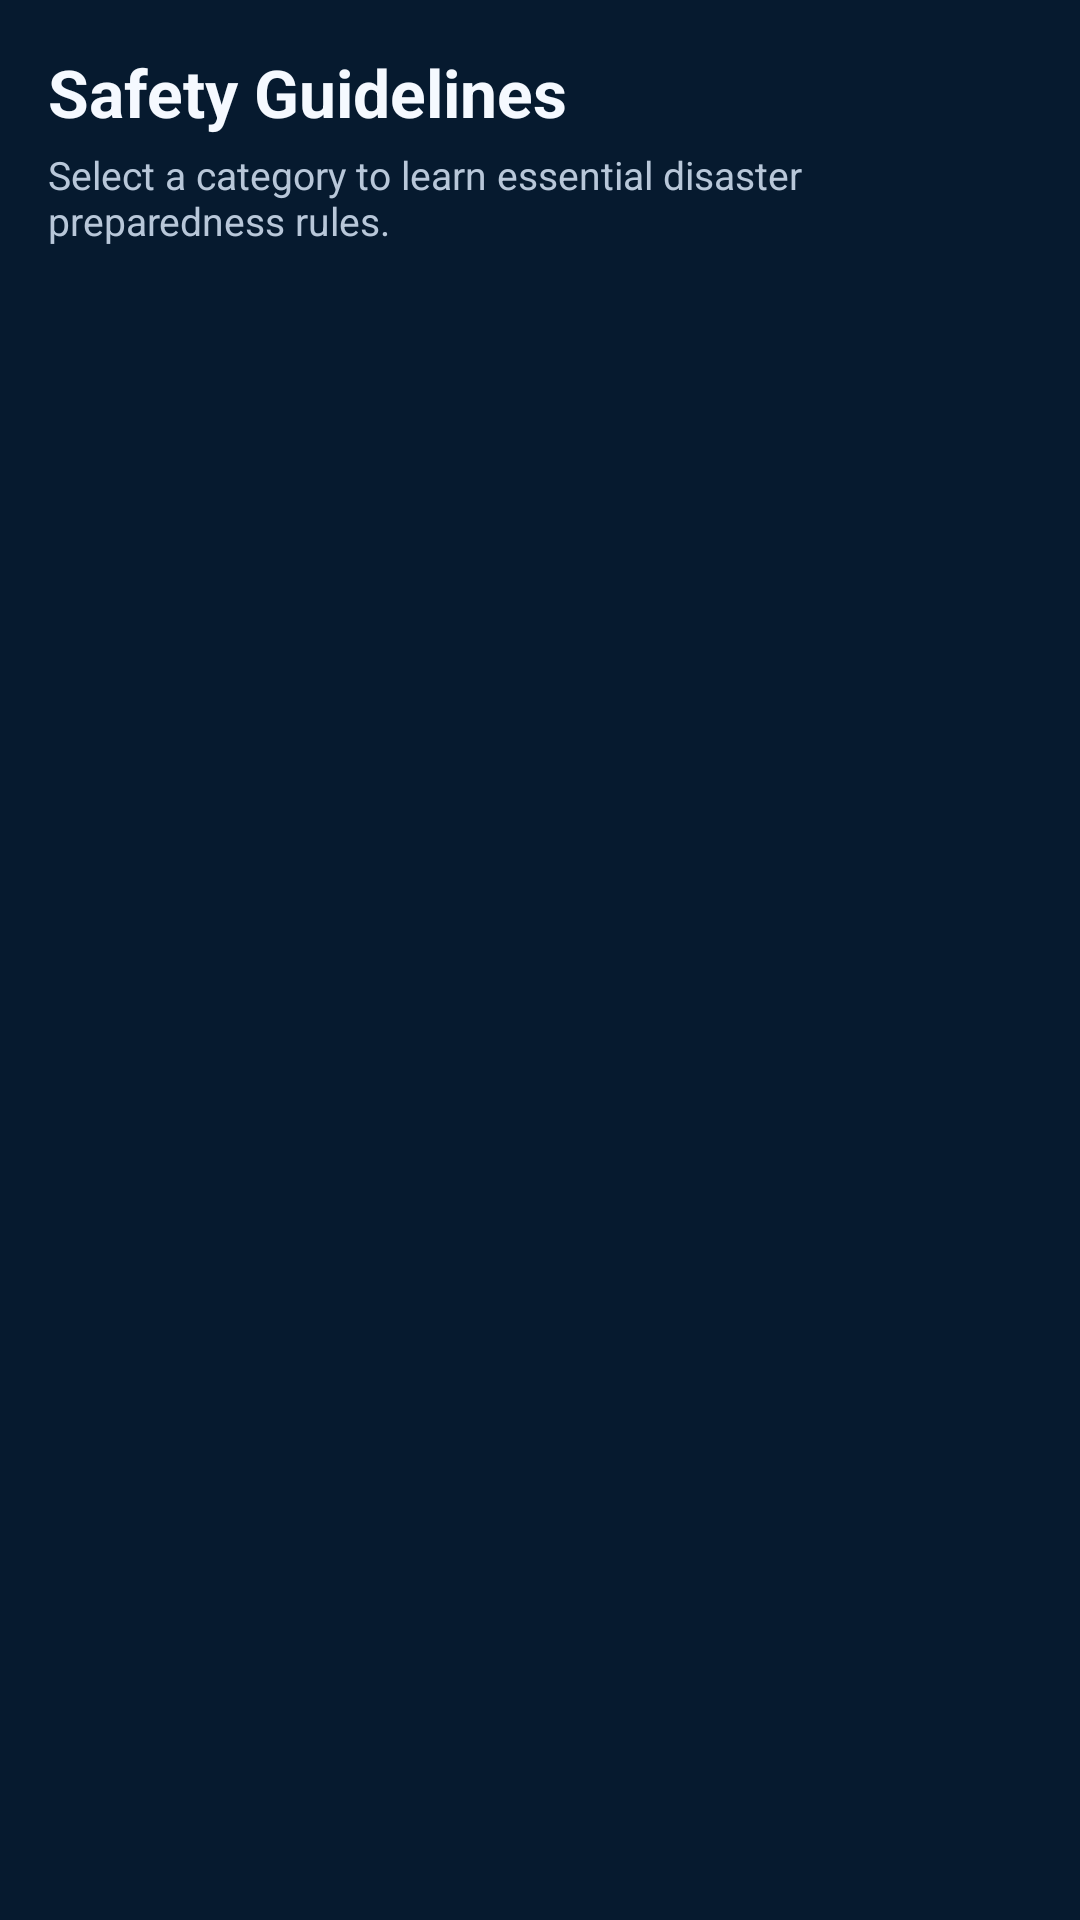

Produce the Android XML layout that renders to this screen, including the resource entries it uses.
<!-- AndroidManifest.xml: activity theme Theme.DrillEdu -->
<!-- res/layout/fragment_guidelines.xml -->
<?xml version="1.0" encoding="utf-8"?>
<LinearLayout xmlns:android="http://schemas.android.com/apk/res/android"
    xmlns:app="http://schemas.android.com/apk/res-auto"
    android:layout_width="match_parent"
    android:layout_height="match_parent"
    android:background="@color/bg_dark_navy"
    android:orientation="vertical"
    android:padding="16dp">

    <TextView
        android:layout_width="wrap_content"
        android:layout_height="wrap_content"
        android:text="Safety Guidelines"
        android:textColor="@color/text_primary"
        android:textSize="22sp"
        android:textStyle="bold" />

    <TextView
        android:layout_width="wrap_content"
        android:layout_height="wrap_content"
        android:layout_marginTop="4dp"
        android:text="Select a category to learn essential disaster preparedness rules."
        android:textColor="@color/text_secondary"
        android:textSize="13sp" />

    <androidx.recyclerview.widget.RecyclerView
        android:id="@+id/rv_guidelines"
        android:layout_width="match_parent"
        android:layout_height="match_parent"
        android:layout_marginTop="16dp"
        android:clipToPadding="false"
        android:paddingBottom="16dp" />

</LinearLayout>
<!-- resources referenced by this layout -->
<resources>
  <color name="bg_dark_navy">#061A2F</color>
  <color name="text_primary">#F5F9FF</color>
  <color name="text_secondary">#B8C7D9</color>
  <style name="Theme.DrillEdu" parent="Theme.Material3.DayNight.NoActionBar">
          <item name="colorPrimary">@color/primary_blue</item>
          <item name="colorOnPrimary">@color/white</item>
          <item name="colorPrimaryContainer">@color/card_bg</item>
          <item name="colorOnPrimaryContainer">@color/text_primary</item>
          <item name="colorSecondary">@color/safety_yellow</item>
          <item name="colorOnSecondary">@color/bg_dark_navy</item>
          <item name="android:windowBackground">@color/bg_dark_navy</item>
          <item name="android:statusBarColor">@color/bg_dark_navy</item>
          <item name="android:navigationBarColor">@color/bg_secondary</item>
          <item name="android:windowLightStatusBar">false</item>
      </style>
  <color name="primary_blue">#168BFF</color>
  <color name="white">#FFFFFF</color>
  <color name="card_bg">#10365B</color>
  <color name="safety_yellow">#FFC928</color>
  <color name="bg_secondary">#0B2545</color>
</resources>
